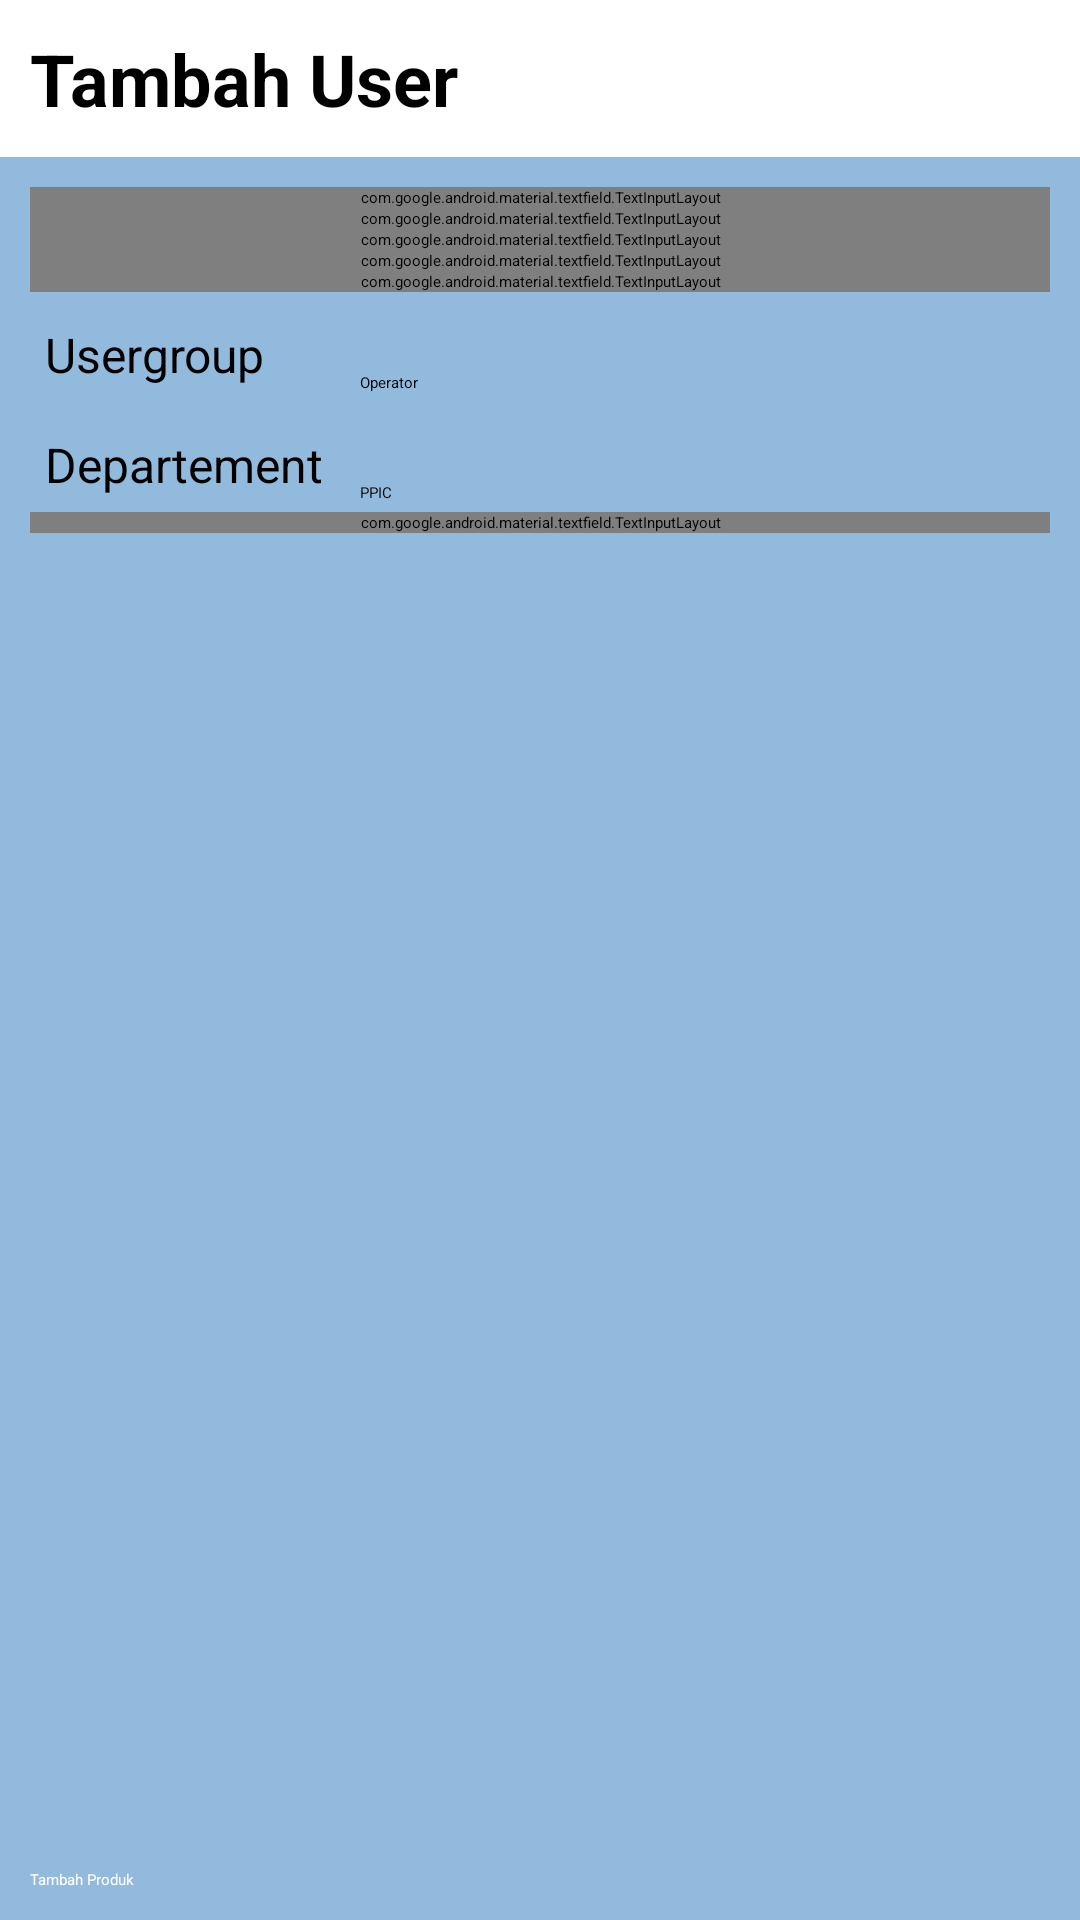

The Android layout XML behind this screen, and the referenced resources:
<!-- AndroidManifest.xml: application theme AppTheme.NoActionBar -->
<!-- res/layout/activity_create_user.xml -->
<androidx.constraintlayout.widget.ConstraintLayout xmlns:android="http://schemas.android.com/apk/res/android"
    xmlns:app="http://schemas.android.com/apk/res-auto"
    xmlns:tools="http://schemas.android.com/tools"
    android:layout_width="match_parent"
    android:layout_height="match_parent"
    android:background="#92badd"
    tools:context=".activity.create_user">

    <RelativeLayout
        android:id="@+id/relativeLayout"
        android:layout_width="match_parent"
        android:layout_height="wrap_content"
        android:background="#FFFFFF"
        android:padding="10dp"
        app:layout_constraintEnd_toEndOf="parent"
        app:layout_constraintStart_toStartOf="parent"
        tools:ignore="MissingConstraints">


        <TextView
            android:layout_width="wrap_content"
            android:layout_height="wrap_content"
            android:text="Tambah User"
            android:textSize="24sp"
            android:textStyle="bold" />

        <ImageView
            android:id="@+id/cv_img"
            android:layout_width="80dp"
            android:layout_height="30dp"
            android:layout_alignParentRight="true"
            android:layout_gravity="center_vertical"
            app:layout_constraintBottom_toBottomOf="parent"
            app:layout_constraintEnd_toEndOf="parent"
            app:layout_constraintTop_toBottomOf="parent"
            app:srcCompat="@drawable/logo" />
    </RelativeLayout>


    <ScrollView
        android:id="@+id/scrollview"
        android:layout_width="match_parent"
        android:layout_height="0dp"
        android:padding="10dp"
        app:layout_behavior="com.google.android.material.appbar.AppBarLayout$ScrollingViewBehavior"
        app:layout_constraintBottom_toTopOf="@+id/btnBuat"
        app:layout_constraintEnd_toEndOf="parent"
        app:layout_constraintStart_toStartOf="parent"
        app:layout_constraintTop_toBottomOf="@+id/relativeLayout">

        <LinearLayout
            android:layout_width="match_parent"
            android:layout_height="wrap_content"
            android:orientation="vertical"
            android:paddingBottom="15dp">

            <com.google.android.material.textfield.TextInputLayout
                android:layout_width="match_parent"
                android:layout_height="wrap_content"
                android:hint="NPK"
                app:layout_constraintEnd_toEndOf="parent"
                app:layout_constraintHorizontal_bias="0.0"
                app:layout_constraintLeft_toLeftOf="parent"
                app:layout_constraintRight_toRightOf="parent"
                app:layout_constraintStart_toStartOf="parent"
                app:layout_constraintTop_toTopOf="parent">

                <com.google.android.material.textfield.TextInputEditText
                    android:id="@+id/fieldNpk"
                    android:layout_width="match_parent"
                    android:layout_height="wrap_content"
                    android:inputType="textAutoComplete" />
            </com.google.android.material.textfield.TextInputLayout>

            <com.google.android.material.textfield.TextInputLayout
                android:layout_width="match_parent"
                android:layout_height="wrap_content"
                android:hint="Username"
                app:layout_constraintEnd_toEndOf="parent"
                app:layout_constraintHorizontal_bias="0.0"
                app:layout_constraintLeft_toLeftOf="parent"
                app:layout_constraintRight_toRightOf="parent"
                app:layout_constraintStart_toStartOf="parent"
                app:layout_constraintTop_toTopOf="parent">

                <com.google.android.material.textfield.TextInputEditText
                    android:id="@+id/fieldUsername"
                    android:layout_width="match_parent"
                    android:layout_height="wrap_content"
                    android:inputType="textAutoComplete" />
            </com.google.android.material.textfield.TextInputLayout>

            <com.google.android.material.textfield.TextInputLayout
                android:layout_width="match_parent"
                android:layout_height="wrap_content"
                android:hint="Password"
                app:layout_constraintEnd_toEndOf="parent"
                app:layout_constraintHorizontal_bias="0.0"
                app:layout_constraintLeft_toLeftOf="parent"
                app:layout_constraintRight_toRightOf="parent"
                app:layout_constraintStart_toStartOf="parent"
                app:layout_constraintTop_toTopOf="parent">

                <com.google.android.material.textfield.TextInputEditText
                    android:id="@+id/fieldPassword"
                    android:layout_width="match_parent"
                    android:layout_height="wrap_content"
                    android:inputType="textAutoComplete" />
            </com.google.android.material.textfield.TextInputLayout>

            <com.google.android.material.textfield.TextInputLayout
                android:layout_width="match_parent"
                android:layout_height="wrap_content"
                android:hint="RFID Tag"
                app:layout_constraintEnd_toEndOf="parent"
                app:layout_constraintHorizontal_bias="0.0"
                app:layout_constraintLeft_toLeftOf="parent"
                app:layout_constraintRight_toRightOf="parent"
                app:layout_constraintStart_toStartOf="parent"
                app:layout_constraintTop_toTopOf="parent">

                <com.google.android.material.textfield.TextInputEditText
                    android:id="@+id/fieldRFID"
                    android:layout_width="match_parent"
                    android:layout_height="wrap_content"
                    android:inputType="textAutoComplete" />
            </com.google.android.material.textfield.TextInputLayout>

            <com.google.android.material.textfield.TextInputLayout
                android:layout_width="match_parent"
                android:layout_height="wrap_content"
                android:hint="Nama"
                app:layout_constraintEnd_toEndOf="parent"
                app:layout_constraintHorizontal_bias="0.0"
                app:layout_constraintLeft_toLeftOf="parent"
                app:layout_constraintRight_toRightOf="parent"
                app:layout_constraintStart_toStartOf="parent"
                app:layout_constraintTop_toTopOf="parent">

                <com.google.android.material.textfield.TextInputEditText
                    android:id="@+id/fieldNama"
                    android:layout_width="match_parent"
                    android:layout_height="wrap_content"
                    android:inputType="textAutoComplete" />
            </com.google.android.material.textfield.TextInputLayout>

            <LinearLayout
                android:layout_width="match_parent"
                android:layout_height="wrap_content"
                android:orientation="horizontal"
                android:layout_marginTop="5dp">

                <TextView
                    android:layout_width="110dp"
                    android:layout_height="wrap_content"
                    android:gravity="center_vertical"
                    android:padding="5dp"
                    android:text="Usergroup"
                    android:textSize="16sp" />

                <Spinner
                    android:id="@+id/fieldUsergroup"
                    android:layout_width="match_parent"
                    android:layout_height="wrap_content"
                    android:layout_marginTop="5dp"
                    android:backgroundTint="@color/white"
                    android:entries="@array/daftar_group" />
            </LinearLayout>

            <LinearLayout
                android:layout_width="match_parent"
                android:layout_height="wrap_content"
                android:orientation="horizontal"
                android:layout_marginTop="5dp">

                <TextView
                    android:layout_width="110dp"
                    android:layout_height="wrap_content"
                    android:gravity="center_vertical"
                    android:padding="5dp"
                    android:text="Departement"
                    android:textSize="16sp" />

                <Spinner
                    android:id="@+id/fieldDepartement"
                    android:layout_width="match_parent"
                    android:layout_height="wrap_content"
                    android:layout_marginTop="5dp"
                    android:backgroundTint="@color/white"
                    android:entries="@array/daftar_departement"/>
            </LinearLayout>

            <com.google.android.material.textfield.TextInputLayout
                android:layout_width="match_parent"
                android:layout_height="wrap_content"
                android:hint="Op Skill"
                app:layout_constraintEnd_toEndOf="parent"
                app:layout_constraintHorizontal_bias="0.0"
                app:layout_constraintLeft_toLeftOf="parent"
                app:layout_constraintRight_toRightOf="parent"
                app:layout_constraintStart_toStartOf="parent"
                app:layout_constraintTop_toTopOf="parent">

                <com.google.android.material.textfield.TextInputEditText
                    android:id="@+id/fieldOpSkill"
                    android:layout_width="match_parent"
                    android:layout_height="wrap_content"
                    android:inputType="textAutoComplete" />
            </com.google.android.material.textfield.TextInputLayout>

        </LinearLayout>
    </ScrollView>

    <Button
        android:id="@+id/btnBuat"
        android:layout_width="match_parent"
        android:layout_height="wrap_content"
        android:layout_margin="10dp"
        android:backgroundTint="#000000"
        android:text="Tambah Produk"
        android:textColor="@color/white"
        app:layout_constraintBottom_toBottomOf="parent"
        app:layout_constraintEnd_toEndOf="parent"
        app:layout_constraintHorizontal_bias="1.0"
        app:layout_constraintStart_toStartOf="parent"
        app:layout_constraintVertical_bias="1.0" />


</androidx.constraintlayout.widget.ConstraintLayout>
<!-- resources referenced by this layout -->
<resources>
  <string-array name="daftar_departement">
          <item>PPIC</item>
          <item>Production</item>
          <item>Quality</item>
          <item>Engineering</item>
          <item>HR,GA,EHS</item>
          <item>Finance Accounting</item>
          <item>Purchasing Marketing</item>
      </string-array>
  <string-array name="daftar_group">
          <item>Operator</item>
          <item>Leader</item>
          <item>Foreman</item>
          <item>Supervisor</item>
          <item>Manager</item>
          <item>Admin</item>
      </string-array>
  <!-- not gathered from this repository: default colours our renderer supplied (Android Studio template values) -->
  <color name="white">#FFFFFFFF</color>
</resources>
